6-way image classification set "gmapsdatasetsss" from GitHub (sirius-siri/Terrain_Recognition); label vocabulary: grass, rocky terrain, salt marsh, sandy terrain, snow rocky terrain, water marsh.

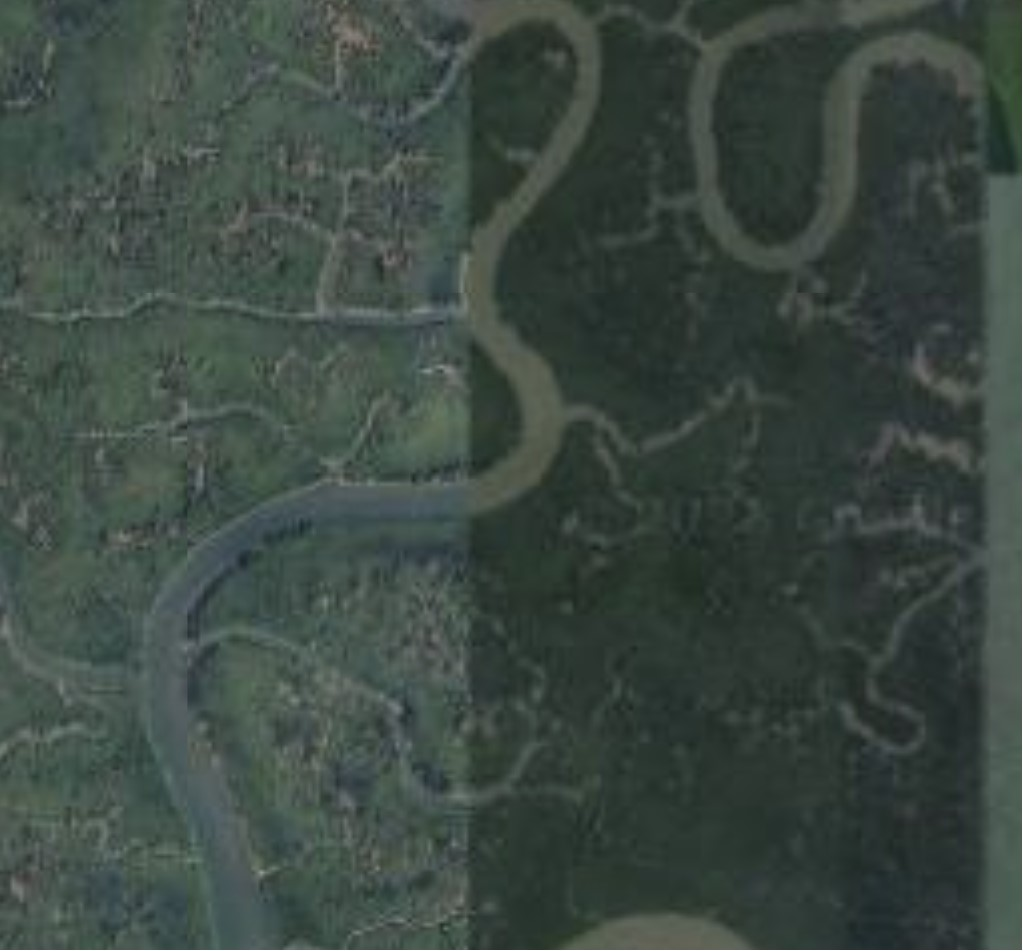
Label: water marsh

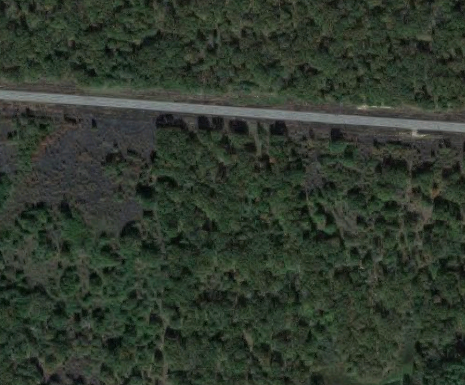
Label: grass

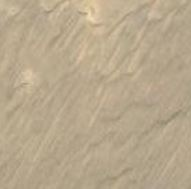
Label: sandy terrain

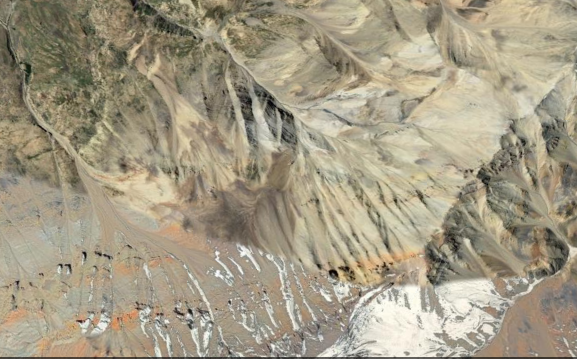
Label: snow rocky terrain

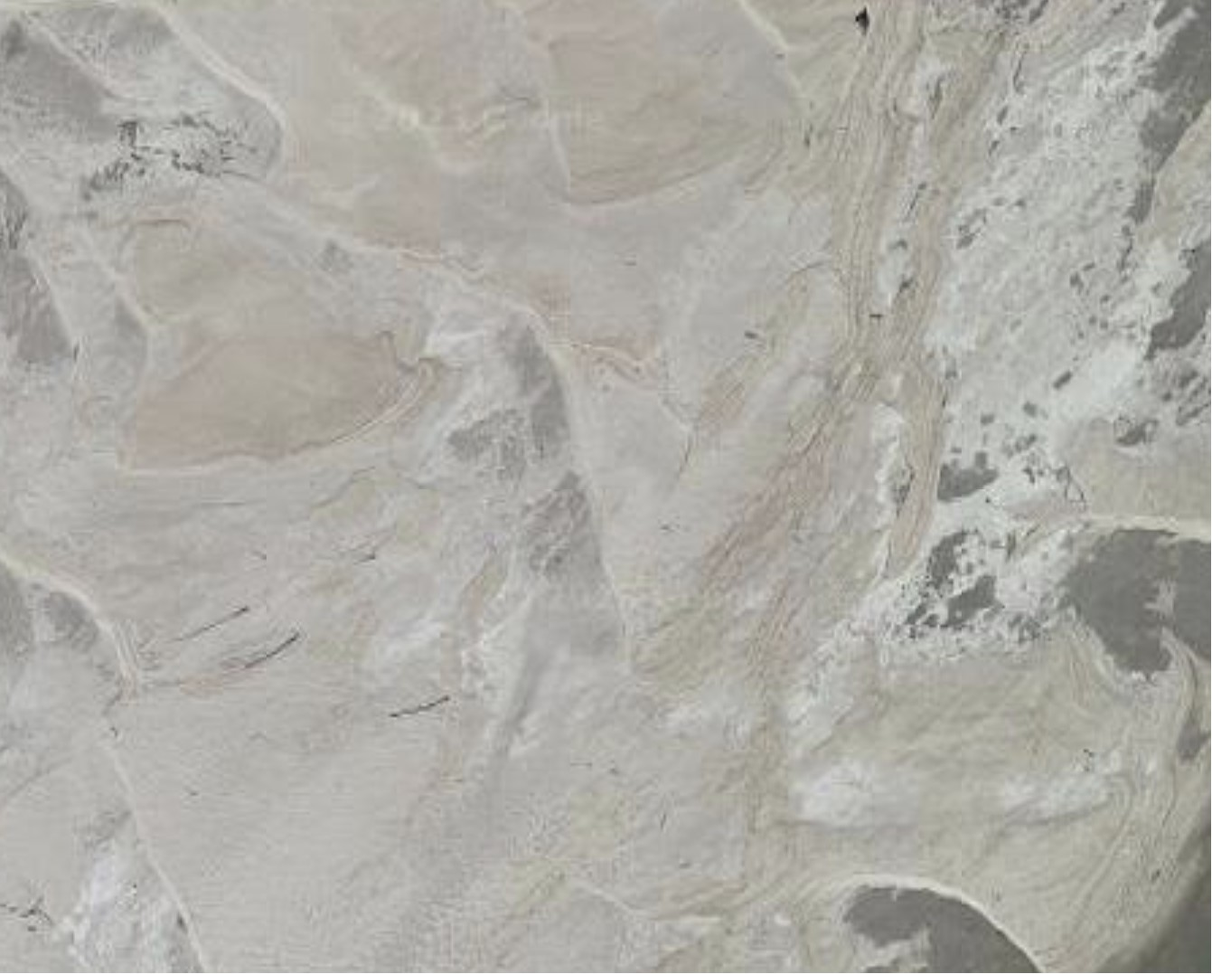
Label: salt marsh

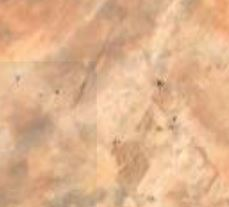
Label: sandy terrain
